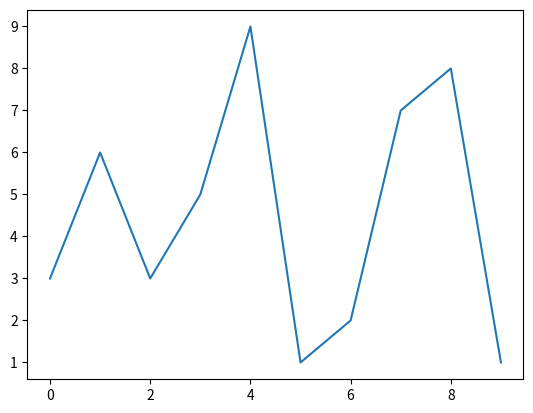

This chart was generated by the following Python code:
#!/usr/bin/env python3
# -*- coding: utf-8 -*-
"""
Created on Wed Jul 17 11:02:45 2024

[redacted]
"""

import matplotlib.pyplot as plt


lista = [3, 6, 3, 5, 9, 1, 2, 7, 8, 1]
plt.plot(lista)